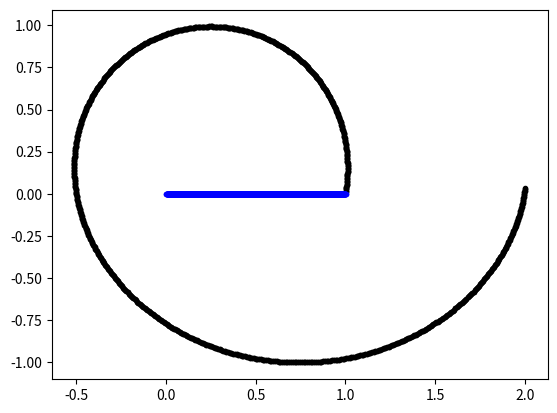

Source code (Python):
# -*- coding: utf-8 -*-
"""
Created on Fri Oct 21 11:15:54 2016

[redacted]
"""
import numpy as np
import matplotlib.pyplot as plt
from pylab import e
from pylab import pi
#Setting variables and arrays...
Tmin = 0
Tmax = 1 #365.256*24*3600 #Duration of one year.
N = 365*2
G = 4*pi**2 #AU^3 yr^-2 M0^-1
Times = np.linspace(Tmin,Tmax,N+1) #N+1 to change interval to steps.
dT = (Times[2]-Times[0])*0.5
p = 2 #No. of particles.

""" May need to mess with array structure for efficency."""
particle =  np.zeros([10,p]) #Xn,Yn,Zn,Vx,Vy,Vz,fx,fy,fz,Mass
xold = np.zeros([3]) #Storage array for last position values. (Add to particle array?)

"""Inital conditions (t = 0)"""
#Sun
particle[9,0] = 1 #Sun mass
particle[3,0] = 1 #Extra random vector
#Earth
particle[0,1] = 1 #AU/s
particle[4,1] = particle[0,1]*2*pi #Speed in AU/yr
particle[3,1] = 1 #Extra random vector
particle[9,1] = 0.000003003

def CalTotalAcc(*particles):
    particle[6:9,:] = 0 #Cleaning accelerations.
    for i in range(0,p-1):
        for j in range(i+1,p):
            dX = particle[0,i]-particle[0,j]
            dY = particle[1,i]-particle[1,j]
            dZ = particle[2,i]-particle[2,j]
            R2 = dX**2+dY**2+dZ**2
            K= G/R2**1.5 #G/R^3 (Avoids using force to speed up code - no extra divisions)
            #Adding changes in acceleration due to particles...
            particle[6,i] = particle[6,i]-K*particle[9,j]*dX #-G/R^3 * M * r_x
            particle[7,i] = particle[7,i]-K*particle[9,j]*dY #-G/R^3 is 'K'
            particle[8,i] = particle[8,i]-K*particle[9,j]*dZ
            
            particle[6,j] = particle[6,j]+K*particle[9,i]*dX #Opposite dX vector,results in positive total.
            particle[7,j] = particle[7,j]+K*particle[9,i]*dY
            particle[8,j] = particle[8,j]+K*particle[9,i]*dZ
    return particle

#Calculating second position for Verlet Integration (t = dT)
particle = CalTotalAcc(particle)
for i in range(0,p):
    #Temporary storage array (Holding Rn-1)
    xold[0] = particle[0,i]
    xold[1] = particle[1,i]
    xold[2] = particle[2,i]
    #Calculating Rn
    particle[0,i] = particle[0,i]+particle[3,i]*dT+particle[6,i]*dT**2
    particle[1,i] = particle[1,i]+particle[4,i]*dT+particle[7,i]*dT**2
    particle[2,i] = particle[2,i]+particle[5,i]*dT+particle[8,i]*dT**2
    #Updating Rn-1 (Reusing Velocity memory location as no longer needed after : Vx,Vy,Vz -> Xn-1,Yn-1,Zn-1)
    particle[3,i] = xold[0]
    particle[4,i] = xold[1]
    particle[5,i] = xold[2]

#Main Verlet Integration Loop (Starts second timestep due to above)
for t in Times[1:]:
    for i in range(0,p):
        #Recalculating all accelrations
        particle = CalTotalAcc(particle)
        #Temporary storage array
        xold[0] = particle[0,i]
        xold[1] = particle[1,i]
        xold[2] = particle[2,i]
        #Verlet step : Rn+1 = 2Rn + Rn-1 + fr dT^2
        particle[0,i] = 2*particle[0,i]-particle[3,i]+particle[6,i]*dT**2
        particle[1,i] = 2*particle[1,i]-particle[4,i]+particle[7,i]*dT**2
        particle[2,i] = 2*particle[2,i]-particle[5,i]+particle[8,i]*dT**2
        #Updating Rn-1 values
        particle[3,i] = xold[0]
        particle[4,i] = xold[1]
        particle[5,i] = xold[2]
        plt.plot(particle[0,1],particle[1,1],'k.')
        plt.plot(particle[0,0],particle[1,0],'b.')
    #print(t)
    #print(particle[0,:])
    #print(particle[1,:])
plt.show()
    